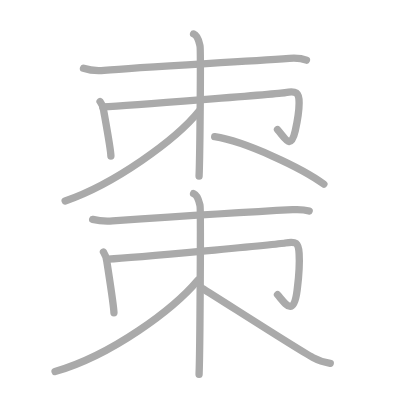
t = 0.00 s
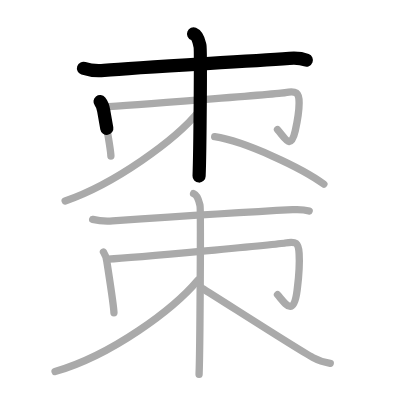
t = 2.50 s
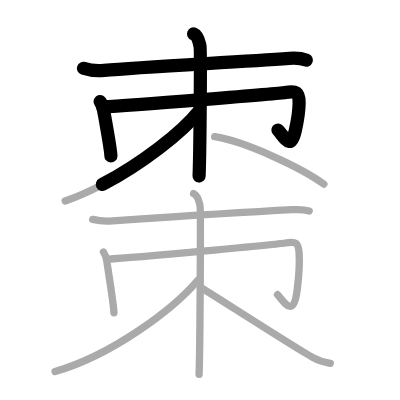
t = 4.75 s
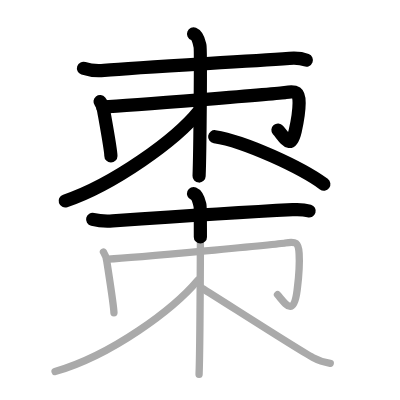
t = 7.25 s
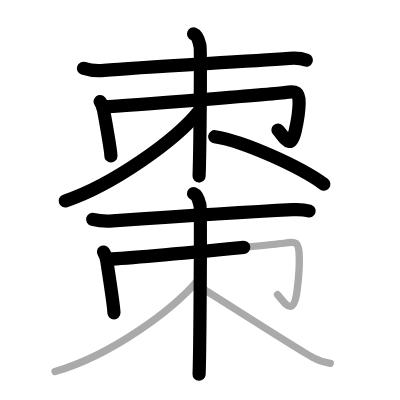
t = 9.50 s
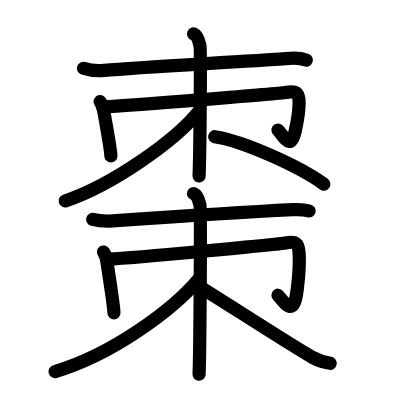
t = 12.00 s

The animated SVG that drew these frames (rendered in a browser with its animation timeline set to each time). Animation: 12 SMIL elements (animate=12); one cycle of 12.00 s.

<?xml version="1.0" standalone="no"?>
<!DOCTYPE svg PUBLIC "-//W3C//DTD SVG 1.1//EN"   "http://www.w3.org/Graphics/SVG/1.1/DTD/svg11.dtd">
<svg width="400px" height="400px"  version="1.1" xmlns="http://www.w3.org/2000/svg">
  <defs>
    <marker id="Triangle" viewBox="0 0 10 10" refX="0" refY="5" markerUnits="strokeWidth" markerWidth="3" style="stroke-opacity:0%;fill:#aaaaaa;" markerHeight="2" orient="auto">
      <path d="M 0 0 L 10 5 L 0 10 z" />
    </marker>
    
    <marker id="Arrow" viewBox="0 0 10 10" refX="5" refY="5" markerUnits="strokeWidth" markerWidth="1.8" style="stroke-opacity:0%;fill:#770000;" markerHeight="2" orient="auto">
      <path d="M 0 4 L 6 4 L 4 1 L 10 5 L 4 9 L 6 6 L 0 6 z" />
        <circle cx="5" cy="5" r="5" />
      </marker>
    
    <marker id="TriangleRed" viewBox="0 0 10 10" refX="0" refY="5" markerUnits="strokeWidth" markerWidth="3" style="stroke-opacity:0%;fill:#CC0000;" markerHeight="2" orient="auto">
      <path d="M 0 0 L 10 5 L 0 10 z" />
    </marker>
    
    <marker id="ArrowRed" viewBox="0 0 10 10" refX="5" refY="5" markerUnits="strokeWidth" markerWidth="1.8" style="stroke-opacity:0%;fill:#CC0000;" markerHeight="2" orient="auto">
      <path d="M 0 4 L 6 4 L 4 1 L 10 5 L 4 9 L 6 6 L 0 6 z" />
        <circle cx="5" cy="5" r="5" />
      </marker>
    
  </defs>
  
  <path style="fill:#ffffff; fill-opacity:100%; fill-rule:evenodd; stroke-width:0;" d="M 0 0 L 400px 0 L 400px 400px L 0 400px L 0 0" />

  <g transform="scale(3.6697247706422 3.6697247706422)">
<path style="fill:none; fill-opacity:0%; fill-rule:evenodd; stroke:#aaaaaa; stroke-opacity:100%; stroke-width: 1.5pt; stroke-linejoin:round; stroke-linecap:round;" d="M22.75 18.61c1.7 0.57 3.64 0.75 5.6 0.57C38.5 18.25 63.25 17 78.86 15.9c1.94-0.14 3.64 0.1 4.64 0.5"></path>
<path style="fill:none; fill-opacity:0%; fill-rule:evenodd; stroke:#aaaaaa; stroke-opacity:100%; stroke-width: 1.5pt; stroke-linejoin:round; stroke-linecap:round;" d="M52.75 9.25c1.25 0.5 1.5 2.25 1.75 3.25s0 29.25-0.25 35.5"></path>
<path style="fill:none; fill-opacity:0%; fill-rule:evenodd; stroke:#aaaaaa; stroke-opacity:100%; stroke-width: 1.5pt; stroke-linejoin:round; stroke-linecap:round;" d="M27.27 27.67c0.44 0.55 0.82 1.43 0.97 2.41c0.21 1.29 1.98 10.77 1.98 12.42"></path>
<path style="fill:none; fill-opacity:0%; fill-rule:evenodd; stroke:#aaaaaa; stroke-opacity:100%; stroke-width: 1.5pt; stroke-linejoin:round; stroke-linecap:round;" d="M27.99 29.12c7.76-0.37 48.36-3.62 49.74-3.9c2.94-0.58 3.81-0.07 3.78 2.84c-0.01 1.44-0.41 4.71-1.05 7.57c-1.21 5.37-2.63 2.2-4.84-0.33"></path>
<path style="fill:none; fill-opacity:0%; fill-rule:evenodd; stroke:#aaaaaa; stroke-opacity:100%; stroke-width: 1.5pt; stroke-linejoin:round; stroke-linecap:round;" d="M54.25 30.25c-6.34 7.92-23.32 20.02-36.5 24.5"></path>
<path style="fill:none; fill-opacity:0%; fill-rule:evenodd; stroke:#aaaaaa; stroke-opacity:100%; stroke-width: 1.5pt; stroke-linejoin:round; stroke-linecap:round;" d="M58.5 37.25c8.25 1.25 23.75 8.5 29.75 12.93"></path>
<path style="fill:none; fill-opacity:0%; fill-rule:evenodd; stroke:#aaaaaa; stroke-opacity:100%; stroke-width: 1.5pt; stroke-linejoin:round; stroke-linecap:round;" d="M25.25 59.79c1.65 0.41 3.54 0.54 5.44 0.41c9.86-0.67 33.9-2.28 49.06-3.06c1.89-0.1 3.53 0.07 4.5 0.36"></path>
<path style="fill:none; fill-opacity:0%; fill-rule:evenodd; stroke:#aaaaaa; stroke-opacity:100%; stroke-width: 1.5pt; stroke-linejoin:round; stroke-linecap:round;" d="M52.75 52.75C54 53.25 54.25 55 54.5 56s0 39.75-0.25 46"></path>
<path style="fill:none; fill-opacity:0%; fill-rule:evenodd; stroke:#aaaaaa; stroke-opacity:100%; stroke-width: 1.5pt; stroke-linejoin:round; stroke-linecap:round;" d="M28.2 68.67c0.42 0.61 0.79 1.6 0.94 2.7c0.2 1.45 1.91 12.04 1.91 13.88"></path>
<path style="fill:none; fill-opacity:0%; fill-rule:evenodd; stroke:#aaaaaa; stroke-opacity:100%; stroke-width: 1.5pt; stroke-linejoin:round; stroke-linecap:round;" d="M29.49 70.62c7.76-0.37 46.86-4.12 48.24-4.4c2.94-0.58 3.61-0.07 3.78 2.84c0.24 3.94-0.01 5.69-0.55 10.07c-0.92 7.42-3.13 3.7-5.34 1.17"></path>
<path style="fill:none; fill-opacity:0%; fill-rule:evenodd; stroke:#aaaaaa; stroke-opacity:100%; stroke-width: 1.5pt; stroke-linejoin:round; stroke-linecap:round;" d="M54 76.25c-6.77 8.08-23.5 20.5-39 25"></path>
<path style="fill:none; fill-opacity:0%; fill-rule:evenodd; stroke:#aaaaaa; stroke-opacity:100%; stroke-width: 1.5pt; stroke-linejoin:round; stroke-linecap:round;" d="M55 78.5c4.46 2.71 25.45 16.29 30.3 18.95c1.64 0.9 3.05 1.29 4.7 1.55"></path>

<path style="fill:none; fill-opacity:0%; fill-rule:evenodd; stroke:#000000; stroke-opacity:100%; stroke-width: 2.7pt; stroke-linejoin:round; stroke-linecap:round;" d="M22.75 18.61c1.7 0.57 3.64 0.75 5.6 0.57C38.5 18.25 63.25 17 78.86 15.9c1.94-0.14 3.64 0.1 4.64 0.5" pathLength="100" stroke-dashoffset="100" stroke-dasharray="100 105"><animate id="dashAnim1" attributeName="stroke-dashoffset" from="100" to="0" dur="1s" calcMode="linear" fill="freeze"/></path>
<path style="fill:none; fill-opacity:0%; fill-rule:evenodd; stroke:#000000; stroke-opacity:100%; stroke-width: 2.7pt; stroke-linejoin:round; stroke-linecap:round;" d="M52.75 9.25c1.25 0.5 1.5 2.25 1.75 3.25s0 29.25-0.25 35.5" pathLength="100" stroke-dashoffset="100" stroke-dasharray="100 105"><animate id="dashAnim2" attributeName="stroke-dashoffset" from="100" to="0" dur="1s" calcMode="linear" begin="dashAnim1.end" fill="freeze"/></path>
<path style="fill:none; fill-opacity:0%; fill-rule:evenodd; stroke:#000000; stroke-opacity:100%; stroke-width: 2.7pt; stroke-linejoin:round; stroke-linecap:round;" d="M27.27 27.67c0.44 0.55 0.82 1.43 0.97 2.41c0.21 1.29 1.98 10.77 1.98 12.42" pathLength="100" stroke-dashoffset="100" stroke-dasharray="100 105"><animate id="dashAnim3" attributeName="stroke-dashoffset" from="100" to="0" dur="1s" calcMode="linear" begin="dashAnim2.end" fill="freeze"/></path>
<path style="fill:none; fill-opacity:0%; fill-rule:evenodd; stroke:#000000; stroke-opacity:100%; stroke-width: 2.7pt; stroke-linejoin:round; stroke-linecap:round;" d="M27.99 29.12c7.76-0.37 48.36-3.62 49.74-3.9c2.94-0.58 3.81-0.07 3.78 2.84c-0.01 1.44-0.41 4.71-1.05 7.57c-1.21 5.37-2.63 2.2-4.84-0.33" pathLength="100" stroke-dashoffset="100" stroke-dasharray="100 105"><animate id="dashAnim4" attributeName="stroke-dashoffset" from="100" to="0" dur="1s" calcMode="linear" begin="dashAnim3.end" fill="freeze"/></path>
<path style="fill:none; fill-opacity:0%; fill-rule:evenodd; stroke:#000000; stroke-opacity:100%; stroke-width: 2.7pt; stroke-linejoin:round; stroke-linecap:round;" d="M54.25 30.25c-6.34 7.92-23.32 20.02-36.5 24.5" pathLength="100" stroke-dashoffset="100" stroke-dasharray="100 105"><animate id="dashAnim5" attributeName="stroke-dashoffset" from="100" to="0" dur="1s" calcMode="linear" begin="dashAnim4.end" fill="freeze"/></path>
<path style="fill:none; fill-opacity:0%; fill-rule:evenodd; stroke:#000000; stroke-opacity:100%; stroke-width: 2.7pt; stroke-linejoin:round; stroke-linecap:round;" d="M58.5 37.25c8.25 1.25 23.75 8.5 29.75 12.93" pathLength="100" stroke-dashoffset="100" stroke-dasharray="100 105"><animate id="dashAnim6" attributeName="stroke-dashoffset" from="100" to="0" dur="1s" calcMode="linear" begin="dashAnim5.end" fill="freeze"/></path>
<path style="fill:none; fill-opacity:0%; fill-rule:evenodd; stroke:#000000; stroke-opacity:100%; stroke-width: 2.7pt; stroke-linejoin:round; stroke-linecap:round;" d="M25.25 59.79c1.65 0.41 3.54 0.54 5.44 0.41c9.86-0.67 33.9-2.28 49.06-3.06c1.89-0.1 3.53 0.07 4.5 0.36" pathLength="100" stroke-dashoffset="100" stroke-dasharray="100 105"><animate id="dashAnim7" attributeName="stroke-dashoffset" from="100" to="0" dur="1s" calcMode="linear" begin="dashAnim6.end" fill="freeze"/></path>
<path style="fill:none; fill-opacity:0%; fill-rule:evenodd; stroke:#000000; stroke-opacity:100%; stroke-width: 2.7pt; stroke-linejoin:round; stroke-linecap:round;" d="M52.75 52.75C54 53.25 54.25 55 54.5 56s0 39.75-0.25 46" pathLength="100" stroke-dashoffset="100" stroke-dasharray="100 105"><animate id="dashAnim8" attributeName="stroke-dashoffset" from="100" to="0" dur="1s" calcMode="linear" begin="dashAnim7.end" fill="freeze"/></path>
<path style="fill:none; fill-opacity:0%; fill-rule:evenodd; stroke:#000000; stroke-opacity:100%; stroke-width: 2.7pt; stroke-linejoin:round; stroke-linecap:round;" d="M28.2 68.67c0.42 0.61 0.79 1.6 0.94 2.7c0.2 1.45 1.91 12.04 1.91 13.88" pathLength="100" stroke-dashoffset="100" stroke-dasharray="100 105"><animate id="dashAnim9" attributeName="stroke-dashoffset" from="100" to="0" dur="1s" calcMode="linear" begin="dashAnim8.end" fill="freeze"/></path>
<path style="fill:none; fill-opacity:0%; fill-rule:evenodd; stroke:#000000; stroke-opacity:100%; stroke-width: 2.7pt; stroke-linejoin:round; stroke-linecap:round;" d="M29.49 70.62c7.76-0.37 46.86-4.12 48.24-4.4c2.94-0.58 3.61-0.07 3.78 2.84c0.24 3.94-0.01 5.69-0.55 10.07c-0.92 7.42-3.13 3.7-5.34 1.17" pathLength="100" stroke-dashoffset="100" stroke-dasharray="100 105"><animate id="dashAnim10" attributeName="stroke-dashoffset" from="100" to="0" dur="1s" calcMode="linear" begin="dashAnim9.end" fill="freeze"/></path>
<path style="fill:none; fill-opacity:0%; fill-rule:evenodd; stroke:#000000; stroke-opacity:100%; stroke-width: 2.7pt; stroke-linejoin:round; stroke-linecap:round;" d="M54 76.25c-6.77 8.08-23.5 20.5-39 25" pathLength="100" stroke-dashoffset="100" stroke-dasharray="100 105"><animate id="dashAnim11" attributeName="stroke-dashoffset" from="100" to="0" dur="1s" calcMode="linear" begin="dashAnim10.end" fill="freeze"/></path>
<path style="fill:none; fill-opacity:0%; fill-rule:evenodd; stroke:#000000; stroke-opacity:100%; stroke-width: 2.7pt; stroke-linejoin:round; stroke-linecap:round;" d="M55 78.5c4.46 2.71 25.45 16.29 30.3 18.95c1.64 0.9 3.05 1.29 4.7 1.55" pathLength="100" stroke-dashoffset="100" stroke-dasharray="100 105"><animate id="dashAnim12" attributeName="stroke-dashoffset" from="100" to="0" dur="1s" calcMode="linear" begin="dashAnim11.end" fill="freeze"/></path>

</g>

</svg>  
          
